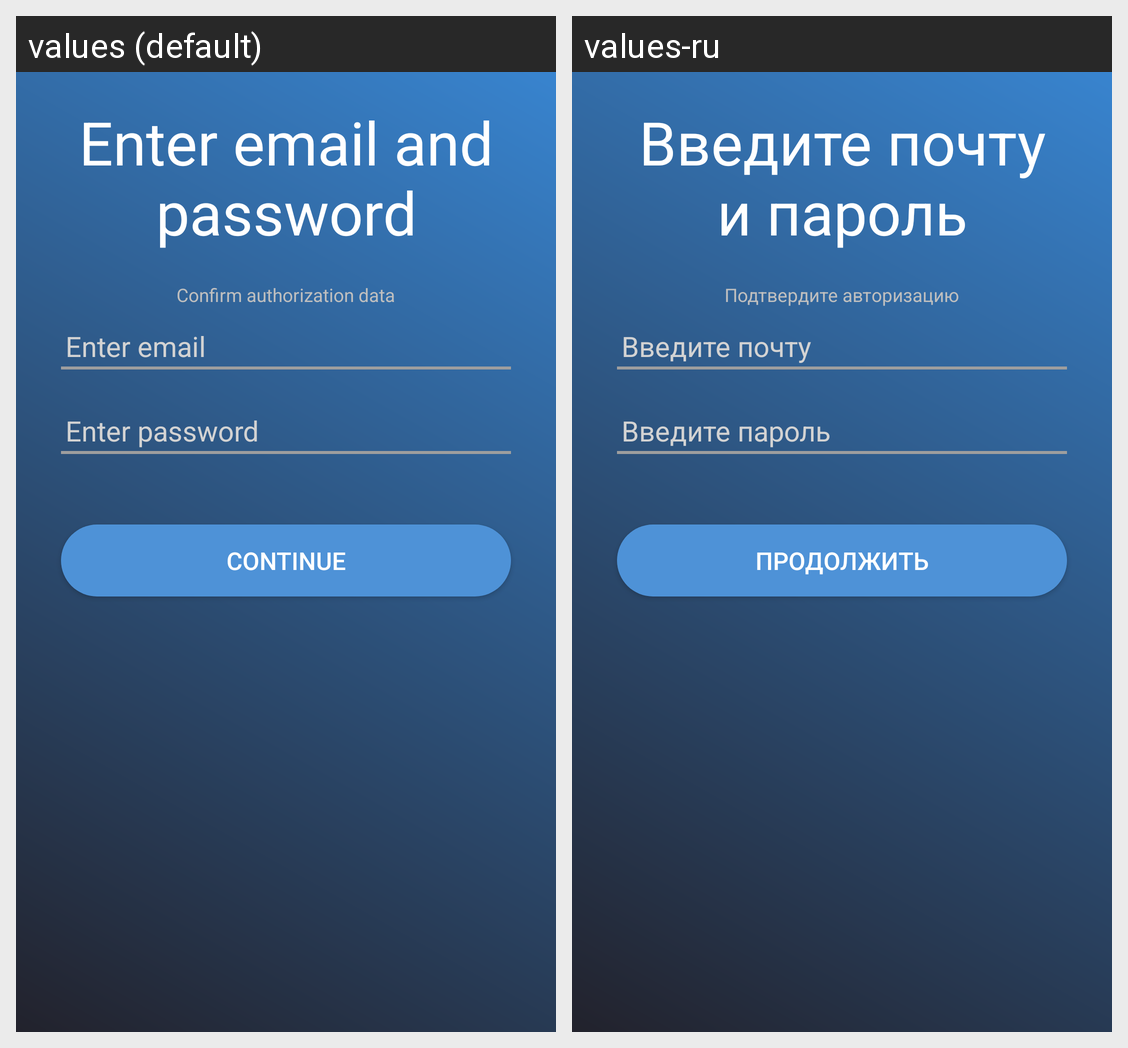

Here is an Android app screen in its default locale and in the app's own translations. Write out the translated-string differences for the strings that appear on this screen.
Android screen res/layout/activity_email_sign_in.xml rendered under 2 locales, left to right: values (default), values-ru. Device: Nexus 5 (rendered at 1080×1920; each locale shown at half size, 540×960, under a caption strip naming it); theme Theme.AppCompat.Light.NoActionBar.
Strings drawn on this screen, with the default value and each locale's value (text and hints the layout hard-codes, and strings that could not be matched under every locale, appear in the picture but are not listed):

enter_email_password
  values: Enter email and password
  values-ru: Введите почту и пароль

confirm_authorization
  values: Confirm authorization data
  values-ru: Подтвердите авторизацию

register_email_hint
  values: Enter email
  values-ru: Введите почту

register_password_hint
  values: Enter password
  values-ru: Введите пароль

next_btn
  values: Continue
  values-ru: Продолжить
